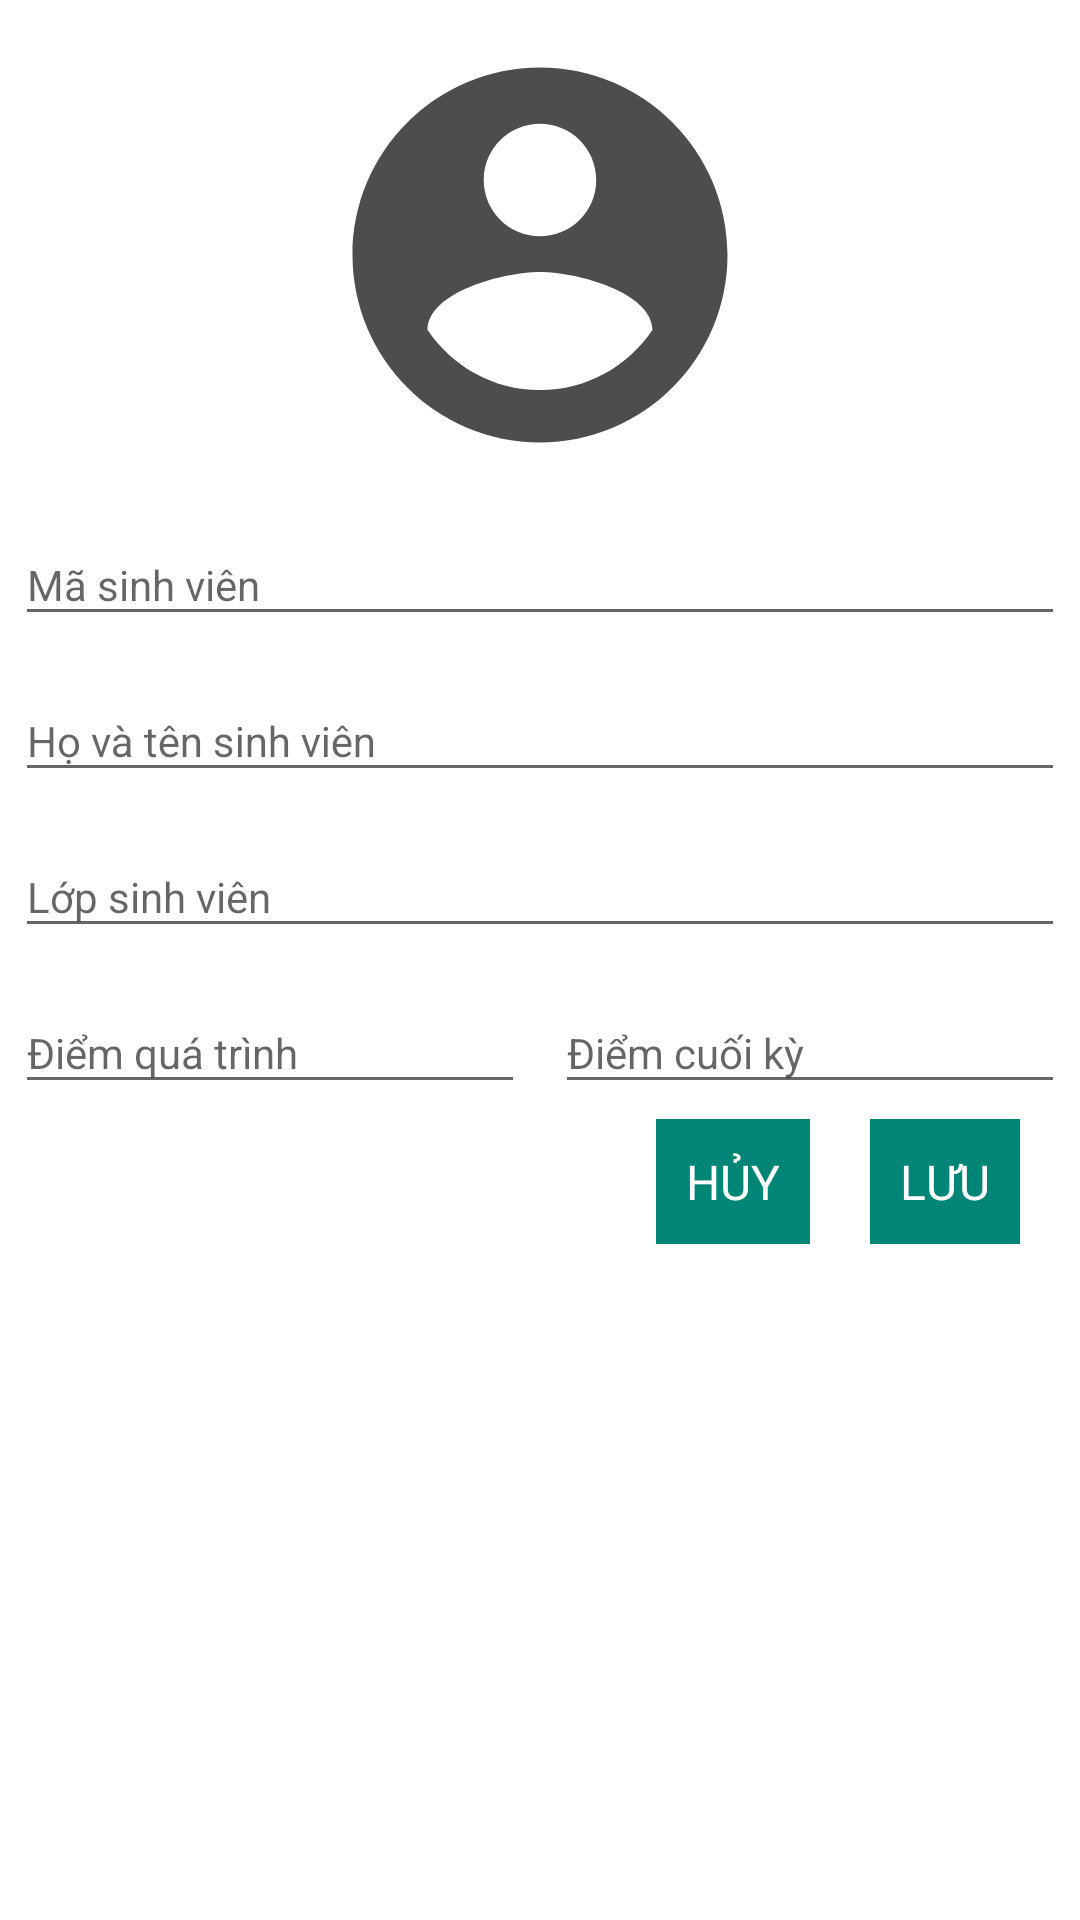

Write the Android layout XML for this screen, with the resource values it uses.
<!-- AndroidManifest.xml: application theme AppTheme -->
<!-- res/layout/fragment_dialog_add_student.xml -->
<android.support.constraint.ConstraintLayout xmlns:android="http://schemas.android.com/apk/res/android"
    xmlns:app="http://schemas.android.com/apk/res-auto"
    android:layout_width="match_parent"
    android:layout_height="wrap_content"
    android:background="@color/color_white"
    android:clickable="true"
    android:focusable="true">

    <ImageView
        android:id="@+id/image_student"
        android:layout_width="@dimen/dimen_150"
        android:layout_height="@dimen/dimen_150"
        android:layout_marginTop="@dimen/dimen_10"
        android:src="@drawable/ic_account_circle_black_24dp"
        app:layout_constraintEnd_toEndOf="parent"
        app:layout_constraintStart_toStartOf="parent"
        app:layout_constraintTop_toTopOf="parent" />

    <android.support.design.widget.TextInputLayout
        android:id="@+id/text_input_id_subject"
        android:layout_width="0dp"
        android:layout_height="wrap_content"
        android:layout_margin="@dimen/dimen_5"
        app:layout_constraintEnd_toEndOf="parent"
        app:layout_constraintStart_toStartOf="parent"
        app:layout_constraintTop_toBottomOf="@+id/image_student">

        <EditText
            android:id="@+id/edit_ma_sv"
            android:layout_width="match_parent"
            android:layout_height="wrap_content"
            android:hint="Mã sinh viên"
            android:imeOptions="actionNext"
            android:inputType="number"
            android:textSize="@dimen/dimen_text_14" />

    </android.support.design.widget.TextInputLayout>

    <android.support.design.widget.TextInputLayout
        android:id="@+id/text_name_subject"
        android:layout_width="0dp"
        android:layout_height="wrap_content"
        android:layout_margin="@dimen/dimen_5"
        app:layout_constraintEnd_toEndOf="parent"
        app:layout_constraintStart_toStartOf="parent"
        app:layout_constraintTop_toBottomOf="@+id/text_input_id_subject">

        <EditText
            android:id="@+id/edit_ho_ten"
            android:layout_width="match_parent"
            android:layout_height="wrap_content"
            android:autofillHints="Họ và tên sinh viên"
            android:hint="Họ và tên sinh viên"
            android:imeOptions="actionNext"
            android:inputType="text"
            android:textSize="@dimen/dimen_text_14" />

    </android.support.design.widget.TextInputLayout>

    <android.support.design.widget.TextInputLayout
        android:id="@+id/text_input_number_credits"
        android:layout_width="0dp"
        android:layout_height="wrap_content"
        android:layout_margin="@dimen/dimen_5"
        app:layout_constraintEnd_toEndOf="parent"
        app:layout_constraintStart_toStartOf="parent"
        app:layout_constraintTop_toBottomOf="@+id/text_name_subject">

        <EditText
            android:id="@+id/edit_lop_sv"
            android:layout_width="match_parent"
            android:layout_height="wrap_content"
            android:autofillHints="Lớp sinh viên"
            android:hint="Lớp sinh viên"
            android:imeOptions="actionDone"
            android:inputType="text"
            android:textSize="@dimen/dimen_text_14" />

    </android.support.design.widget.TextInputLayout>

    <LinearLayout
        android:id="@+id/linear_point"
        android:layout_width="0dp"
        android:layout_height="wrap_content"
        app:layout_constraintEnd_toEndOf="parent"
        app:layout_constraintStart_toStartOf="parent"
        app:layout_constraintTop_toBottomOf="@+id/text_input_number_credits">

        <android.support.design.widget.TextInputLayout
            android:layout_width="0dp"
            android:layout_height="wrap_content"
            android:layout_margin="@dimen/dimen_5"
            android:layout_weight="1"
            app:layout_constraintEnd_toEndOf="parent"
            app:layout_constraintStart_toStartOf="parent"
            app:layout_constraintTop_toBottomOf="@+id/text_name_subject">

            <EditText
                android:id="@+id/edit_diem_qt"
                android:layout_width="match_parent"
                android:layout_height="wrap_content"
                android:autofillHints="Lớp sinh viên"
                android:hint="Điểm quá trình"
                android:imeOptions="actionDone"
                android:inputType="number"
                android:textSize="@dimen/dimen_text_14" />

        </android.support.design.widget.TextInputLayout>

        <android.support.design.widget.TextInputLayout
            android:layout_width="0dp"
            android:layout_height="wrap_content"
            android:layout_margin="@dimen/dimen_5"
            android:layout_weight="1"
            app:layout_constraintEnd_toEndOf="parent"
            app:layout_constraintStart_toStartOf="parent"
            app:layout_constraintTop_toBottomOf="@+id/text_name_subject">

            <EditText
                android:id="@+id/edit_diem_ck"
                android:layout_width="match_parent"
                android:layout_height="wrap_content"
                android:autofillHints="Lớp sinh viên"
                android:hint="Điểm cuối kỳ"
                android:imeOptions="actionDone"
                android:inputType="number"
                android:textSize="@dimen/dimen_text_14" />

        </android.support.design.widget.TextInputLayout>

    </LinearLayout>

    <TextView
        android:id="@+id/text_cancel_new_subject"
        android:layout_width="wrap_content"
        android:layout_height="wrap_content"
        android:layout_marginEnd="@dimen/dimen_20"
        android:background="@color/colorPrimary"
        android:fontFamily="@font/sanfranciscodisplay_bold"
        android:padding="@dimen/dimen_10"
        android:text="@string/cancle_new_subject"
        android:textAllCaps="true"
        android:textColor="@color/colorWhite"
        android:textSize="@dimen/dimen_16sp"
        app:layout_constraintEnd_toStartOf="@+id/text_save_new_subject"
        app:layout_constraintTop_toBottomOf="@+id/linear_point" />

    <TextView
        android:id="@+id/text_save_new_subject"
        android:layout_width="wrap_content"
        android:layout_height="wrap_content"
        android:layout_marginEnd="@dimen/dimen_20"
        android:layout_marginBottom="@dimen/dimen_5"
        android:background="@color/colorPrimary"
        android:fontFamily="@font/sanfranciscodisplay_bold"
        android:padding="@dimen/dimen_10"
        android:text="@string/save_new_subject"
        android:textAllCaps="true"
        android:textColor="@color/colorWhite"
        android:textSize="@dimen/dimen_16sp"
        app:layout_constraintBottom_toBottomOf="@+id/radio_point_subject"
        app:layout_constraintEnd_toEndOf="parent"
        app:layout_constraintTop_toBottomOf="@+id/linear_point" />

</android.support.constraint.ConstraintLayout>
<!-- resources referenced by this layout -->
<resources>
  <color name="colorPrimary">#008577</color>
  <color name="colorWhite">#FFFFFF</color>
  <color name="color_white">#FFFFFF</color>
  <dimen name="dimen_10">10dp</dimen>
  <dimen name="dimen_150">150dp</dimen>
  <dimen name="dimen_16sp">16sp</dimen>
  <dimen name="dimen_20">20dp</dimen>
  <dimen name="dimen_5">5dp</dimen>
  <dimen name="dimen_text_14">14sp</dimen>
  <!-- drawable ic_account_circle_black_24dp (drawable) -->
  <vector android:height="24dp" android:tint="#4D4D4D"
      android:viewportHeight="24.0" android:viewportWidth="24.0"
      android:width="24dp" xmlns:android="http://schemas.android.com/apk/res/android">
      <path android:fillColor="#FF000000" android:pathData="M12,2C6.48,2 2,6.48 2,12s4.48,10 10,10 10,-4.48 10,-10S17.52,2 12,2zM12,5c1.66,0 3,1.34 3,3s-1.34,3 -3,3 -3,-1.34 -3,-3 1.34,-3 3,-3zM12,19.2c-2.5,0 -4.71,-1.28 -6,-3.22 0.03,-1.99 4,-3.08 6,-3.08 1.99,0 5.97,1.09 6,3.08 -1.29,1.94 -3.5,3.22 -6,3.22z"/>
  </vector>
  <string name="cancle_new_subject">Hủy</string>
  <string name="save_new_subject">Lưu</string>
  <style name="AppTheme" parent="Theme.AppCompat.Light.NoActionBar">
          
          <item name="colorPrimary">@color/colorPrimary</item>
          <item name="colorPrimaryDark">@color/colorPrimaryDark</item>
          <item name="colorAccent">@color/colorAccent</item>
      </style>
  <color name="colorPrimaryDark">#00574B</color>
  <color name="colorAccent">#D81B60</color>
</resources>
